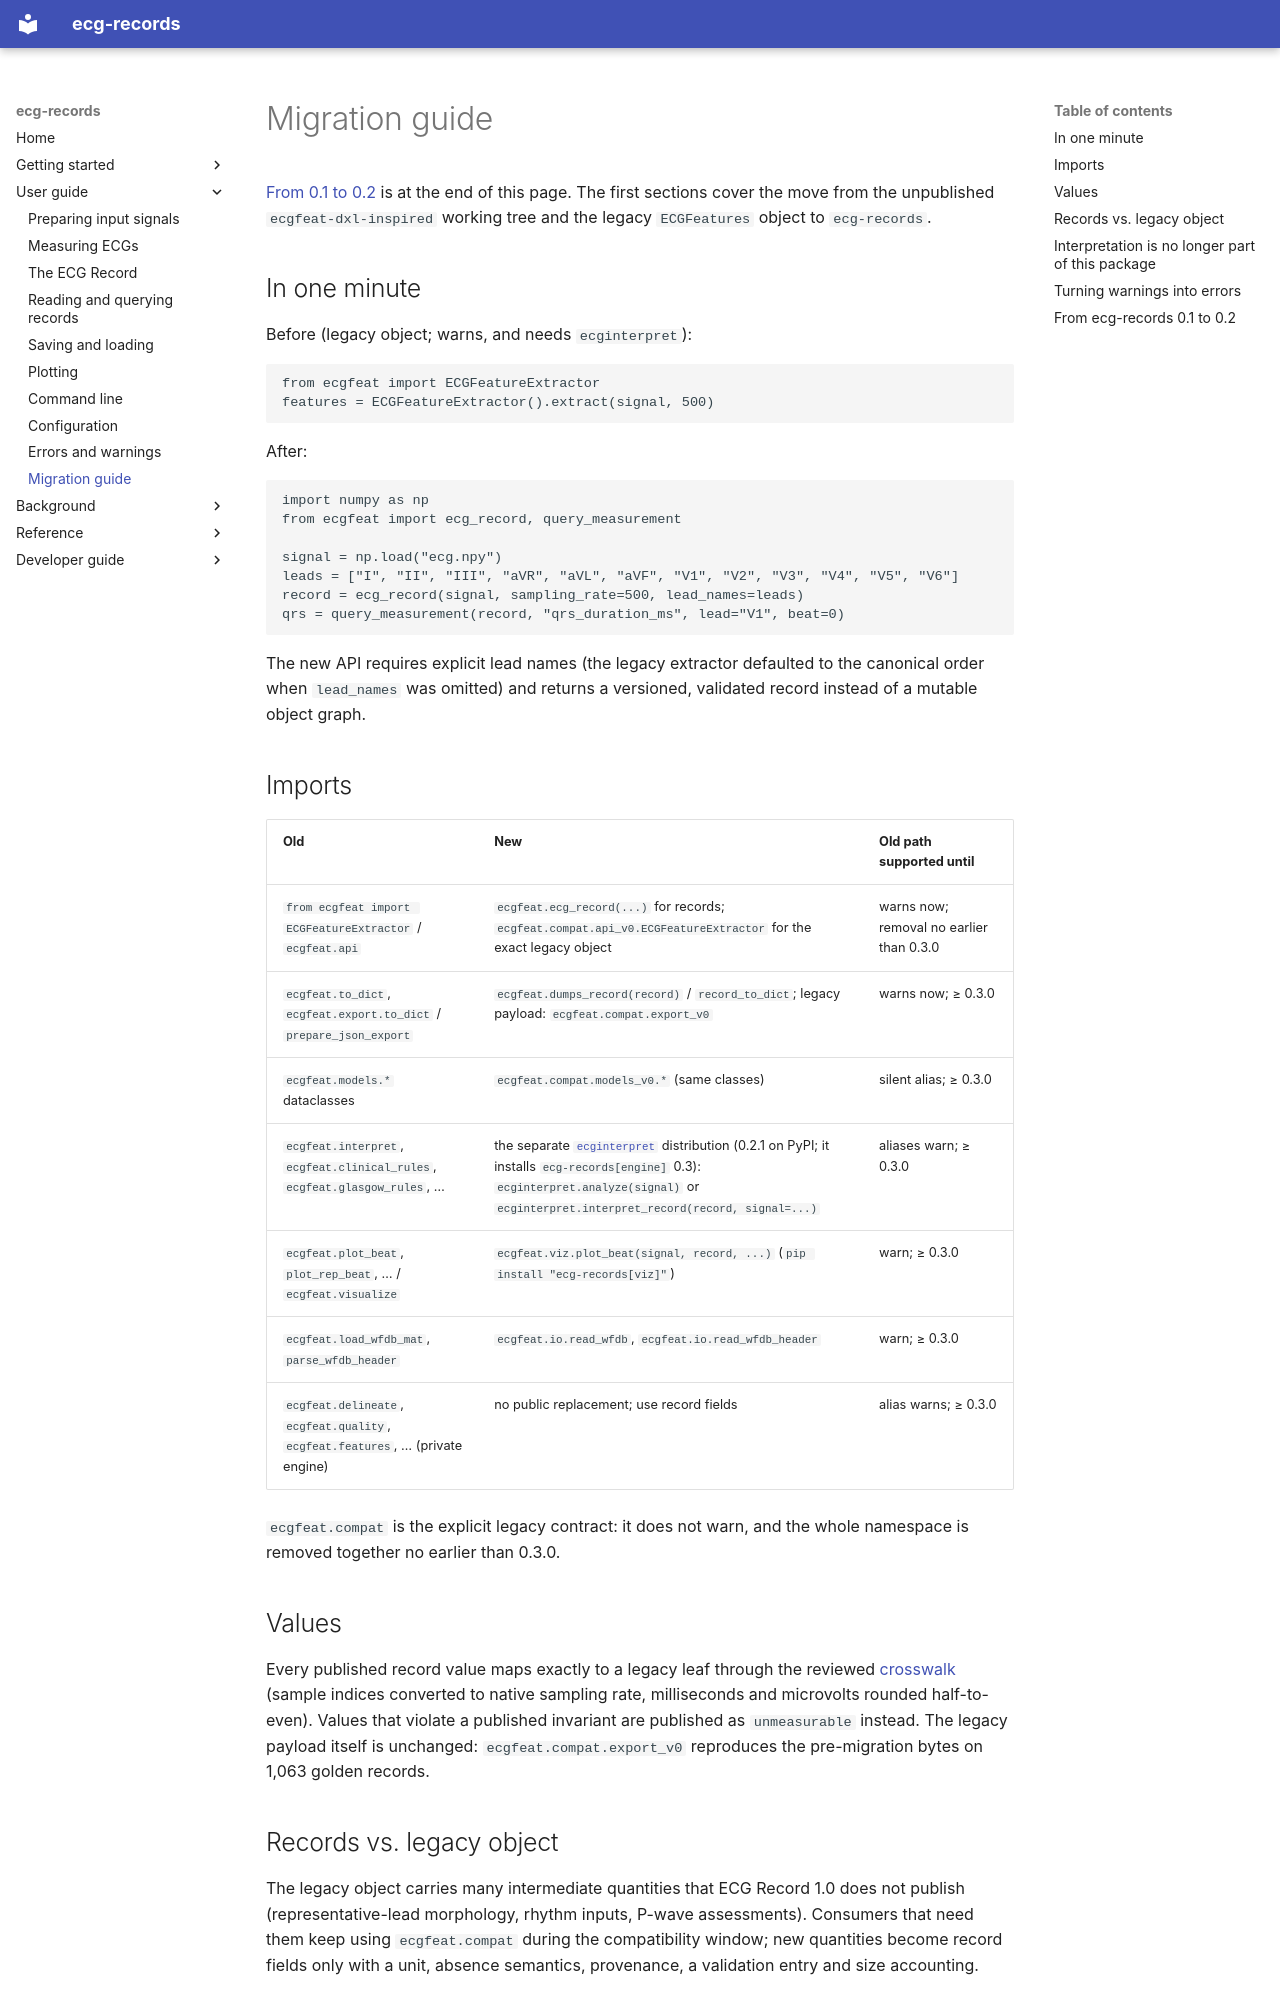

repository: humansys-lab/ecg-records · page: migration/index.html · generator: mkdocs

# Migration guide

[From 0.1 to 0.2](#from-ecg-records-01-to-02) is at the end of this page. The
first sections cover the move from the unpublished `ecgfeat-dxl-inspired`
working tree and the legacy `ECGFeatures` object to `ecg-records`.

## In one minute

Before (legacy object; warns, and needs `ecginterpret`):

<!-- doc-check: skip (legacy API; needs the separate ecginterpret distribution) -->
```python
from ecgfeat import ECGFeatureExtractor
features = ECGFeatureExtractor().extract(signal, 500)
```

After:

```python
import numpy as np
from ecgfeat import ecg_record, query_measurement

signal = np.load("ecg.npy")
leads = ["I", "II", "III", "aVR", "aVL", "aVF", "V1", "V2", "V3", "V4", "V5", "V6"]
record = ecg_record(signal, sampling_rate=500, lead_names=leads)
qrs = query_measurement(record, "qrs_duration_ms", lead="V1", beat=0)
```

The new API requires explicit lead names (the legacy extractor defaulted to the
canonical order when `lead_names` was omitted) and returns a versioned,
validated record instead of a mutable object graph.

## Imports

| Old | New | Old path supported until |
|---|---|---|
| `from ecgfeat import ECGFeatureExtractor` / `ecgfeat.api` | `ecgfeat.ecg_record(...)` for records; `ecgfeat.compat.api_v0.ECGFeatureExtractor` for the exact legacy object | warns now; removal no earlier than 0.3.0 |
| `ecgfeat.to_dict`, `ecgfeat.export.to_dict` / `prepare_json_export` | `ecgfeat.dumps_record(record)` / `record_to_dict`; legacy payload: `ecgfeat.compat.export_v0` | warns now; ≥ 0.3.0 |
| `ecgfeat.models.*` dataclasses | `ecgfeat.compat.models_v0.*` (same classes) | silent alias; ≥ 0.3.0 |
| `ecgfeat.interpret`, `ecgfeat.clinical_rules`, `ecgfeat.glasgow_rules`, … | the separate [`ecginterpret`](https://pypi.org/project/ecginterpret/) distribution (0.2.1 on PyPI; it installs `ecg-records[engine]` 0.3): `ecginterpret.analyze(signal)` or `ecginterpret.interpret_record(record, signal=...)` | aliases warn; ≥ 0.3.0 |
| `ecgfeat.plot_beat`, `plot_rep_beat`, … / `ecgfeat.visualize` | `ecgfeat.viz.plot_beat(signal, record, ...)` (`pip install "ecg-records[viz]"`) | warn; ≥ 0.3.0 |
| `ecgfeat.load_wfdb_mat`, `parse_wfdb_header` | `ecgfeat.io.read_wfdb`, `ecgfeat.io.read_wfdb_header` | warn; ≥ 0.3.0 |
| `ecgfeat.delineate`, `ecgfeat.quality`, `ecgfeat.features`, … (private engine) | no public replacement; use record fields | alias warns; ≥ 0.3.0 |

`ecgfeat.compat` is the explicit legacy contract: it does not warn, and the
whole namespace is removed together no earlier than 0.3.0.

## Values

Every published record value maps exactly to a legacy leaf through the
reviewed [crosswalk](reference/legacy-crosswalk.md) (sample indices converted
to native sampling rate, milliseconds and microvolts rounded half-to-even).
Values that violate a published invariant are published as `unmeasurable`
instead. The legacy payload itself is unchanged: `ecgfeat.compat.export_v0`
reproduces the pre-migration bytes on 1,063 golden records.

## Records vs. legacy object

The legacy object carries many intermediate quantities that ECG Record 1.0
does not publish (representative-lead morphology, rhythm inputs, P-wave
assessments). Consumers that need them keep using `ecgfeat.compat` during the
compatibility window; new quantities become record fields only with a unit,
absence semantics, provenance, a validation entry and size accounting.
